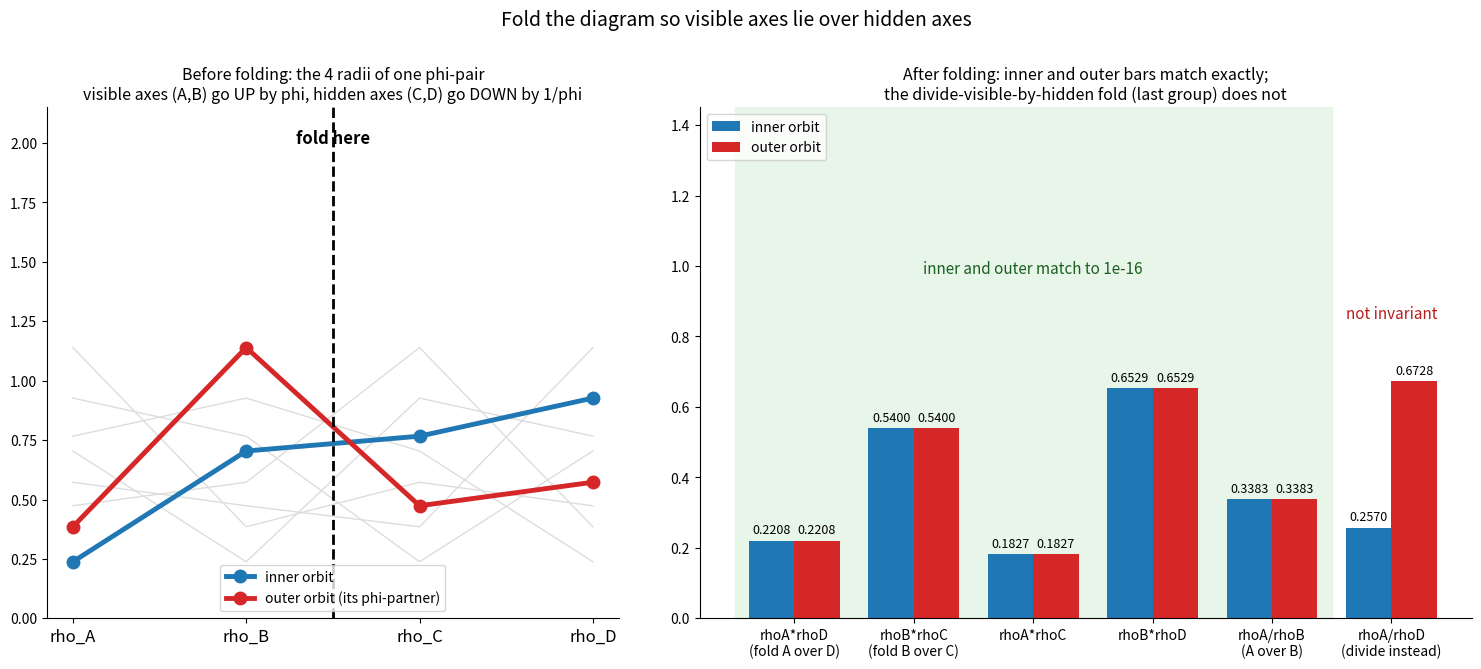

This chart was generated by the following Python code:
"""Fold the 'visible' axes (planes A,B) over the 'hidden' axes (planes C,D) and see which combinations survive a phi-step.
Self-contained; numpy + matplotlib.  Run: python3 fold_diagram.py   (writes E8_fold_visible_over_hidden.png)"""
import itertools, numpy as np, matplotlib
matplotlib.use("Agg"); import matplotlib.pyplot as plt
PI=np.pi; PHI=(1+5**.5)/2
roots=[]
for i in range(8):
    for j in range(i+1,8):
        for si in (1,-1):
            for sj in (1,-1):
                v=np.zeros(8); v[i]=si; v[j]=sj; roots.append(v)
for s in itertools.product((1,-1),repeat=8):
    if s.count(-1)%2==0: roots.append(np.array(s)/2)
R=np.array(roots)
simple=[np.array([.5,-.5,-.5,-.5,-.5,-.5,-.5,.5])]
for v in [(1,1),(-1,1)]:
    x=np.zeros(8); x[0],x[1]=v; simple.append(x)
for i in range(2,7):
    x=np.zeros(8); x[i-1]=-1; x[i]=1; simple.append(x)
cox=np.eye(8)
for a in simple: cox=cox@(np.eye(8)-np.outer(a,a))
w,vec=np.linalg.eig(cox); m=np.round(np.angle(w)*30/(2*PI)).astype(int)%30
planes={}
for k in (1,11,7,13):
    i=[j for j in range(8) if m[j]==k][0]; planes[k]=np.linalg.qr(np.array([vec[:,i].real,vec[:,i].imag]).T)[0]
Y=np.hstack([R@planes[k] for k in (1,11,7,13)])
rho=np.stack([np.linalg.norm(Y[:,2*k:2*k+2],axis=1) for k in range(4)],axis=1)     # radii on planes A,B,C,D
rhoA=rho[:,0]; labels=sorted(set(np.round(rhoA,9))); ring_id=np.array([labels.index(round(r,9)) for r in rhoA])
rows=np.array([rho[ring_id==k].mean(0) for k in range(8)])                          # one (rhoA,rhoB,rhoC,rhoD) per orbit of 30 roots
pairs=[(i,j) for i in range(8) for j in range(8) if abs(rows[j,0]/rows[i,0]-PHI)<1e-6]
i0,j0=pairs[0]; inner,outer=rows[i0],rows[j0]
print("phi-pairs (inner,outer):",pairs)
print("outer/inner radius ratios on A,B,C,D:",np.round(outer/inner,9),"(phi, phi, 1/phi, 1/phi)")
quant={"rhoA*rhoD\n(fold A over D)":lambda r:r[0]*r[3],"rhoB*rhoC\n(fold B over C)":lambda r:r[1]*r[2],
       "rhoA*rhoC":lambda r:r[0]*r[2],"rhoB*rhoD":lambda r:r[1]*r[3],"rhoA/rhoB\n(A over B)":lambda r:r[0]/r[1],
       "rhoA/rhoD\n(divide instead)":lambda r:r[0]/r[3]}
for n,f in quant.items():
    print(f"  {n.replace(chr(10),' '):28s} inner {f(inner):.12f}  outer {f(outer):.12f}  |diff| {abs(f(outer)-f(inner)):.1e}  (max over all 4 pairs {max(abs(f(rows[j])-f(rows[i])) for i,j in pairs):.1e})")
fig,(ax,bx)=plt.subplots(1,2,figsize=(15,7),facecolor="white",gridspec_kw={"width_ratios":[1,1.35]})
xs=np.arange(4)
for r_ in rows: ax.plot(xs,r_,color="#ddd",lw=1)
ax.plot(xs,inner,color="#1f77b4",lw=3.5,marker="o",ms=9,label="inner orbit")
ax.plot(xs,outer,color="#d62728",lw=3.5,marker="o",ms=9,label="outer orbit (its phi-partner)")
ax.axvline(1.5,color="black",ls="--",lw=2); ax.text(1.5,2.0,"fold here",ha="center",fontsize=12,fontweight="bold")
ax.set_xticks(xs); ax.set_xticklabels(["rho_A","rho_B","rho_C","rho_D"],fontsize=12); ax.set_ylim(0,2.15); ax.legend(loc="lower center",fontsize=10)
ax.set_title("Before folding: the 4 radii of one phi-pair\nvisible axes (A,B) go UP by phi, hidden axes (C,D) go DOWN by 1/phi",fontsize=11.5)
for sp in ("top","right"): ax.spines[sp].set_visible(False)
names=list(quant.keys()); wd=0.38; xx=np.arange(len(names))
vi=[quant[n](inner) for n in names]; vo=[quant[n](outer) for n in names]
bx.bar(xx-wd/2,vi,wd,color="#1f77b4",label="inner orbit"); bx.bar(xx+wd/2,vo,wd,color="#d62728",label="outer orbit")
for k,(a,b) in enumerate(zip(vi,vo)):
    bx.text(k-wd/2,a+0.02,f"{a:.4f}",ha="center",fontsize=9); bx.text(k+wd/2,b+0.02,f"{b:.4f}",ha="center",fontsize=9)
bx.set_xticks(xx); bx.set_xticklabels(names,fontsize=10); bx.legend(fontsize=10,loc="upper left")
bx.axvspan(-0.5,4.5,color="#e8f5e9",zorder=0); bx.text(2.0,0.98,"inner and outer match to 1e-16",ha="center",fontsize=11,color="#1b5e20")
bx.text(5.0,0.85,"not invariant",ha="center",fontsize=11,color="#b71c1c")
bx.set_ylim(0,1.45); bx.set_title("After folding: inner and outer bars match exactly;\nthe divide-visible-by-hidden fold (last group) does not",fontsize=11.5)
for sp in ("top","right"): bx.spines[sp].set_visible(False)
fig.suptitle("Fold the diagram so visible axes lie over hidden axes",fontsize=14,y=0.99)
fig.subplots_adjust(top=0.85,bottom=0.12,left=0.04,right=0.99,wspace=0.12)
fig.savefig("E8_fold_visible_over_hidden.png",dpi=150)
